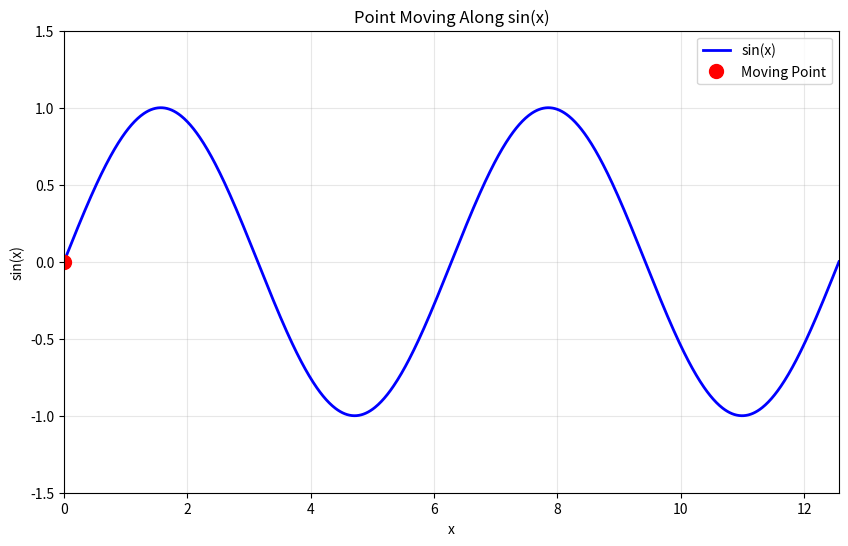

Python code for this plot:
import numpy as np
import matplotlib.pyplot as plt
from matplotlib.animation import FuncAnimation

# Set up the figure and axis
fig, ax = plt.subplots(figsize=(10, 6))
ax.set_xlim(0, 4 * np.pi)
ax.set_ylim(-1.5, 1.5)
ax.grid(True, alpha=0.3)
ax.set_xlabel('x')
ax.set_ylabel('sin(x)')
ax.set_title('Point Moving Along sin(x)')

# Plot the sine curve
x = np.linspace(0, 4 * np.pi, 1000)
y = np.sin(x)
ax.plot(x, y, 'b-', linewidth=2, label='sin(x)')

# Initialize the point that will move
point, = ax.plot([], [], 'ro', markersize=10, label='Moving Point')
ax.legend()

# Animation function
def animate(frame):
    # Calculate the position based on frame number
    x_pos = frame * (4 * np.pi) / 100  # Move across 4π in 100 frames
    y_pos = np.sin(x_pos)
    
    point.set_data([x_pos], [y_pos])
    return point,

# Create animation
# frames: number of frames, interval: delay between frames in milliseconds
anim = FuncAnimation(fig, animate, frames=100, interval=50, blit=True, repeat=True)

plt.show()